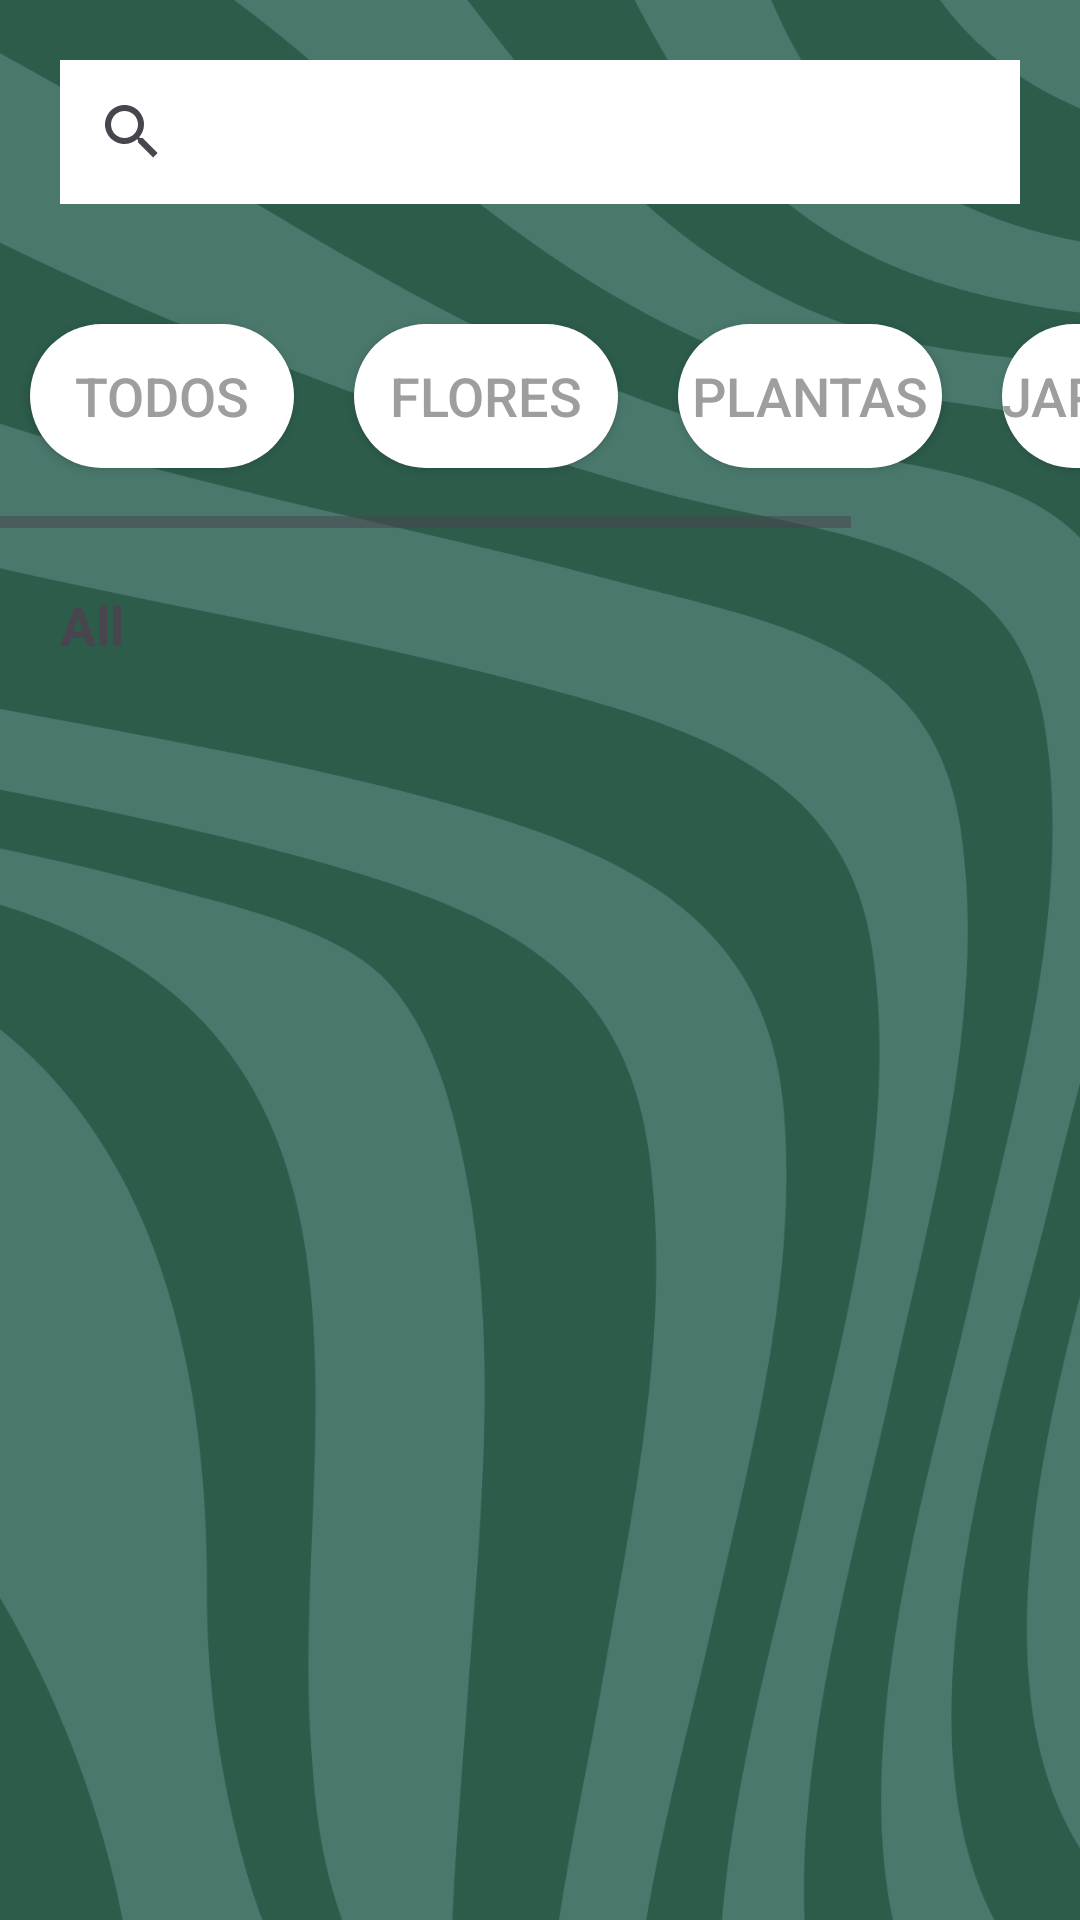

Here is an Android app screen rendered from its layout file. Give the layout XML and the strings, colors and styles it references.
<!-- AndroidManifest.xml: application theme Theme.AppCompat.Light.DarkActionBar -->
<!-- res/layout/activity_main.xml -->
<?xml version="1.0" encoding="utf-8"?>
<LinearLayout xmlns:android="http://schemas.android.com/apk/res/android"
    xmlns:app="http://schemas.android.com/apk/res-auto"
    xmlns:tools="http://schemas.android.com/tools"
    android:id="@+id/main"
    android:layout_width="match_parent"
    android:layout_height="match_parent"
    android:orientation="vertical"
    android:background="@drawable/background1"
    tools:context=".CatalogoActivity">

    <SearchView
        android:layout_width="match_parent"
        android:layout_height="wrap_content"
        android:queryHint="Search"
        android:background="@color/white"
        android:layout_margin="20dp"
        />
    <LinearLayout
        android:layout_width="match_parent"
        android:layout_height="wrap_content"
        android:orientation="vertical"
        >
        
        <HorizontalScrollView
            android:layout_width="match_parent"
            android:layout_height="match_parent"
            android:fillViewport="true"
            >



        <LinearLayout
            android:layout_width="match_parent"
            android:layout_height="wrap_content"
            android:orientation="horizontal"
            >

            <androidx.appcompat.widget.AppCompatButton
                android:id="@+id/btAll"
                android:layout_width="wrap_content"
                android:layout_height="wrap_content"
                android:text="Todos"
                android:textColor="@color/dark_gray"
                android:textSize="18sp"
                android:background="@drawable/bg_button_disabled"
                android:layout_marginTop="20dp"
                android:layout_marginHorizontal="10dp"
                android:layout_marginBottom="20dp"
                />

            <androidx.appcompat.widget.AppCompatButton
                android:id="@+id/btFlores"
                android:layout_width="wrap_content"
                android:layout_height="wrap_content"
                android:layout_marginHorizontal="10dp"
                android:layout_marginTop="20dp"
                android:layout_marginBottom="20dp"
                android:background="@drawable/bg_button_disabled"
                android:text="Flores"
                android:textColor="@color/dark_gray"
                android:textSize="18sp" />

            <androidx.appcompat.widget.AppCompatButton
                android:id="@+id/btPlanta"
                android:layout_width="wrap_content"
                android:layout_height="wrap_content"
                android:layout_marginHorizontal="10dp"
                android:layout_marginTop="20dp"
                android:layout_marginBottom="20dp"
                android:background="@drawable/bg_button_disabled"
                android:text="Plantas"
                android:textColor="@color/dark_gray"
                android:textSize="18sp" />

            <androidx.appcompat.widget.AppCompatButton
                android:id="@+id/btJardinagem"
                android:layout_width="wrap_content"
                android:layout_height="wrap_content"
                android:text="Jardinagem"
                android:textColor="@color/dark_gray"
                android:textSize="18sp"
                android:background="@drawable/bg_button_disabled"
                android:layout_marginTop="20dp"
                android:layout_marginHorizontal="10dp"
                android:layout_marginBottom="20dp"
                />

        </LinearLayout>
        </HorizontalScrollView>

    </LinearLayout>
    
    <TextView
        android:id="@+id/txtListTitle"
        android:layout_width="match_parent"
        android:layout_height="wrap_content"
        android:text="All"
        android:textSize="18sp"
        android:textStyle="bold"
        android:layout_margin="20dp"
        />
    
    <androidx.recyclerview.widget.RecyclerView
        android:id="@+id/recyclerViewProducts"
        android:layout_width="match_parent"
        android:layout_height="wrap_content"
        android:visibility="invisible"
        />


</LinearLayout>
<!-- resources referenced by this layout -->
<resources>
  <color name="dark_gray">#9E9E9E</color>
  <color name="white">#FFFFFFFF</color>
  <!-- drawable background1: png bitmap (drawable, 123554 bytes) -->
  <!-- drawable bg_button_disabled (drawable) -->
  <?xml version="1.0" encoding="utf-8"?>
  <shape xmlns:android="http://schemas.android.com/apk/res/android"
      android:shape="rectangle"
      >
  
      <solid android:color="@color/white"/>
      <corners android:radius="30dp"/>
  
  </shape>
  <style name="Theme.AppCompat.Light.DarkActionBar" parent="Base.Theme.AppCompat.Light.DarkActionBar">
          
          <item name="colorSecondaryVariant">@color/green</item>
          <item name="colorSecondary">@color/green</item>
      </style>
  <style name="Base.Theme.AppCompat.Light.DarkActionBar" parent="Theme.Material3.DayNight.NoActionBar">
          
          <item name="colorSecondaryVariant">@color/green</item>
          <item name="colorSecondary">@color/green</item>
      </style>
  <color name="green">#184b48</color>
</resources>
